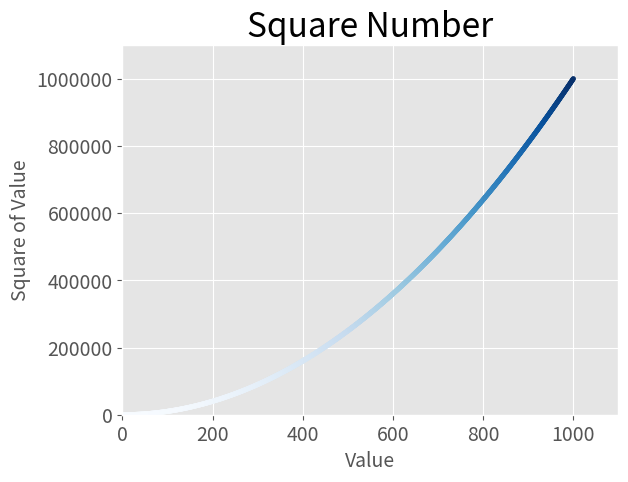

Write the Python code that produced this figure. (Note: this script raises an exception after producing the figure.)
# ---------------------------------------------------------------------------- #
#!                   SALVANDO AUTOMATICAMENTE SEUS GRAFICOS                    #
# ---------------------------------------------------------------------------- #

import matplotlib.pyplot as plt

x_values = range(1, 1001)   
y_values = [x**2 for x in x_values] 

plt.style.use('ggplot')

fig, ax = plt.subplots()

# o argumento "c" é semelhante ao "color",  mas é usado para associar uma sequencia de valores a um colormap
# passamos a lista de valores y para c e, em seguida, instruimos o pyplot qual colormap usar com o argumento "cmap"
ax.scatter(x_values, y_values, c=y_values, cmap=plt.cm.Blues, s=10)   

ax.set_title("Square Number", fontsize=24)
ax.set_xlabel("Value", fontsize=14)
ax.set_ylabel("Square of Value", fontsize=14)


ax.tick_params(labelsize=14)

ax.axis([0,1100, 0, 1_100_000])

ax.ticklabel_format(style='plain') 

# salva o grafico
# o primeiro argumento é o nome do arquivo para a imagem do grafico
# o segundo argumento remove o espaço em branco estra do grafico
# é possivel chama savefig() com um objeto Path e escrever o arquivo de saida em qualquer lugar que desejar
plt.savefig('cap15/squares_plot.png', bbox_inches='tight')

